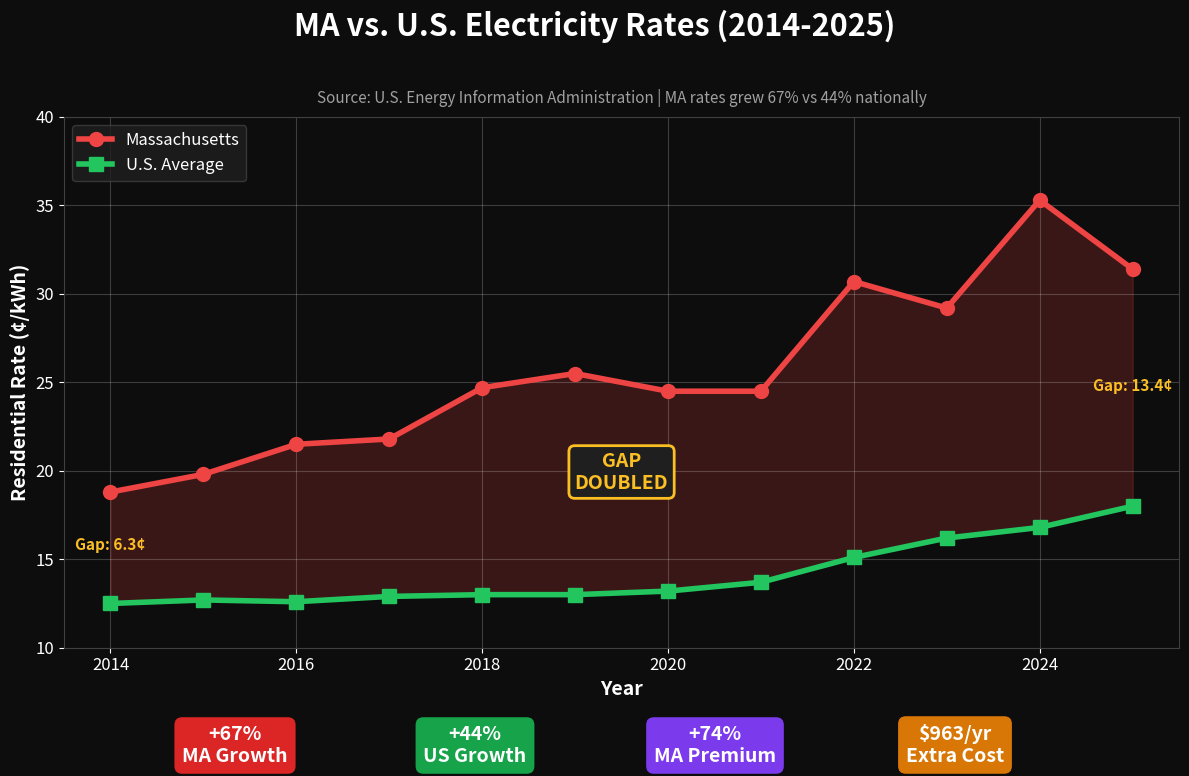

Python code for this plot: (Note: this script raises an exception after producing the figure.)
import matplotlib.pyplot as plt
import matplotlib.patches as mpatches
import numpy as np

# Set up the figure
fig, ax = plt.subplots(figsize=(12, 8), facecolor='#0d0d0d')
ax.set_facecolor('#0d0d0d')

# Data - EIA verified
years = [2014, 2015, 2016, 2017, 2018, 2019, 2020, 2021, 2022, 2023, 2024, 2025]
ma_rates = [18.8, 19.8, 21.5, 21.8, 24.7, 25.5, 24.5, 24.5, 30.7, 29.2, 35.3, 31.4]
us_rates = [12.5, 12.7, 12.6, 12.9, 13.0, 13.0, 13.2, 13.7, 15.1, 16.2, 16.8, 18.0]

# Plot lines
ax.plot(years, ma_rates, color='#ef4444', linewidth=4, marker='o', markersize=10, label='Massachusetts', zorder=5)
ax.plot(years, us_rates, color='#22c55e', linewidth=4, marker='s', markersize=10, label='U.S. Average', zorder=5)

# Fill between to show the gap
ax.fill_between(years, us_rates, ma_rates, alpha=0.2, color='#ef4444')

# Annotations
ax.annotate('Gap: 6.3¢', xy=(2014, 15.5), fontsize=11, color='#fbbf24', fontweight='bold', ha='center')
ax.annotate('Gap: 13.4¢', xy=(2025, 24.5), fontsize=11, color='#fbbf24', fontweight='bold', ha='center')
ax.annotate('GAP\nDOUBLED', xy=(2019.5, 19), fontsize=14, color='#fbbf24', fontweight='bold', ha='center',
            bbox=dict(boxstyle='round,pad=0.3', facecolor='#1f1f1f', edgecolor='#fbbf24', linewidth=2))

# Styling
ax.set_xlim(2013.5, 2025.5)
ax.set_ylim(10, 40)
ax.set_xlabel('Year', fontsize=14, color='white', fontweight='bold')
ax.set_ylabel('Residential Rate (¢/kWh)', fontsize=14, color='white', fontweight='bold')
ax.tick_params(colors='white', labelsize=12)
ax.grid(True, alpha=0.2, color='white')

# Spines
for spine in ax.spines.values():
    spine.set_color('#404040')

# Legend
legend = ax.legend(loc='upper left', fontsize=12, facecolor='#1f1f1f', edgecolor='#404040', labelcolor='white')

# Title
fig.suptitle('MA vs. U.S. Electricity Rates (2014-2025)', fontsize=22, fontweight='bold', color='white', y=0.96)
ax.set_title('Source: U.S. Energy Information Administration | MA rates grew 67% vs 44% nationally', 
             fontsize=11, color='#a0a0a0', pad=10)

# Stats boxes at bottom
stats_y = 0.02
fig.text(0.2, stats_y, '+67%\nMA Growth', ha='center', fontsize=14, color='white', fontweight='bold',
         bbox=dict(boxstyle='round,pad=0.4', facecolor='#dc2626', edgecolor='none'))
fig.text(0.4, stats_y, '+44%\nUS Growth', ha='center', fontsize=14, color='white', fontweight='bold',
         bbox=dict(boxstyle='round,pad=0.4', facecolor='#16a34a', edgecolor='none'))
fig.text(0.6, stats_y, '+74%\nMA Premium', ha='center', fontsize=14, color='white', fontweight='bold',
         bbox=dict(boxstyle='round,pad=0.4', facecolor='#7c3aed', edgecolor='none'))
fig.text(0.8, stats_y, '$963/yr\nExtra Cost', ha='center', fontsize=14, color='white', fontweight='bold',
         bbox=dict(boxstyle='round,pad=0.4', facecolor='#d97706', edgecolor='none'))

plt.tight_layout(rect=[0, 0.08, 1, 0.94])
plt.savefig('/mnt/user-data/outputs/chart1_rates_over_time.png', dpi=150, facecolor='#0d0d0d', edgecolor='none', bbox_inches='tight')
plt.close()
print("Chart 1 saved!")
-e 

# ========== CHART 2 ==========

import matplotlib.pyplot as plt
import numpy as np

# Set up the figure
fig, ax = plt.subplots(figsize=(12, 8), facecolor='#0d0d0d')
ax.set_facecolor('#0d0d0d')

# Data
categories = ['Policy Mandates\n(Mass Save, RPS, RGGI, Solar)', 'Utility Costs', 'Inflation']
growth = [293, 48, 32]
colors = ['#ef4444', '#3b82f6', '#6b7280']

# Horizontal bar chart
bars = ax.barh(categories, growth, color=colors, height=0.6, edgecolor='white', linewidth=1)

# Add value labels
for bar, val in zip(bars, growth):
    ax.text(val + 8, bar.get_y() + bar.get_height()/2, f'+{val}%', 
            va='center', ha='left', fontsize=18, fontweight='bold', color='white')

# Styling
ax.set_xlim(0, 350)
ax.set_xlabel('Growth Since 2014 (%)', fontsize=14, color='white', fontweight='bold')
ax.tick_params(colors='white', labelsize=13)
ax.invert_yaxis()

for spine in ax.spines.values():
    spine.set_color('#404040')

ax.axvline(x=32, color='#fbbf24', linestyle='--', linewidth=2, alpha=0.7, label='Inflation baseline')

# Title
fig.suptitle('THE GASLIGHTING: What They Say vs Reality', fontsize=22, fontweight='bold', color='white', y=0.96)
ax.set_title('Policy grew 9x FASTER than inflation — but they blame utilities!', 
             fontsize=13, color='#fbbf24', pad=15, fontweight='bold')

# Quote box
quote_text = '"Mass Save is a much smaller percentage of the bill\ncompared to what is being driven by Eversource and National Grid"'
fig.text(0.5, 0.02, quote_text, ha='center', fontsize=11, color='#fbbf24', style='italic',
         bbox=dict(boxstyle='round,pad=0.5', facecolor='#1f1f1f', edgecolor='#fbbf24', linewidth=2))
fig.text(0.5, -0.04, '— Rep. Erika Uyterhoeven (D-Somerville)', ha='center', fontsize=10, color='#a0a0a0')

# Reality boxes
fig.text(0.18, 0.18, 'UTILITY PROFIT\n~10% of bill\n(Regulated margin)', ha='center', fontsize=11, color='white',
         bbox=dict(boxstyle='round,pad=0.4', facecolor='#1e40af', edgecolor='#3b82f6', linewidth=2))
fig.text(0.82, 0.18, 'POLICY MANDATES\n17% of bill\n("Public Benefits")', ha='center', fontsize=11, color='white',
         bbox=dict(boxstyle='round,pad=0.4', facecolor='#991b1b', edgecolor='#ef4444', linewidth=2))

plt.tight_layout(rect=[0, 0.12, 1, 0.92])
plt.savefig('/mnt/user-data/outputs/chart2_gaslighting_growth.png', dpi=150, facecolor='#0d0d0d', edgecolor='none', bbox_inches='tight')
plt.close()
print("Chart 2 saved!")
-e 

# ========== CHART 3 ==========

import matplotlib.pyplot as plt
import numpy as np

# Set up the figure with two subplots
fig = plt.figure(figsize=(14, 8), facecolor='#0d0d0d')

# Left side - Pie chart
ax1 = fig.add_axes([0.05, 0.15, 0.45, 0.65])

# VERIFIED Eversource breakdown (Dec 2025)
labels = ['Supply\n40%', 'Distribution\n30%', 'Public Benefits\n17%', 'Transmission\n13%']
sizes = [40, 30, 17, 13]
colors = ['#3b82f6', '#22c55e', '#ef4444', '#8b5cf6']
explode = (0, 0, 0.08, 0)  # Explode the Public Benefits slice

wedges, texts = ax1.pie(sizes, explode=explode, colors=colors, startangle=90,
                         wedgeprops=dict(width=0.6, edgecolor='white', linewidth=2))

# Add percentage labels manually for better control
for i, (wedge, label, size) in enumerate(zip(wedges, labels, sizes)):
    ang = (wedge.theta2 - wedge.theta1)/2. + wedge.theta1
    x = np.cos(np.deg2rad(ang))
    y = np.sin(np.deg2rad(ang))
    
    # Position for label
    label_x = 0.7 * x
    label_y = 0.7 * y
    
    ax1.annotate(label, xy=(label_x, label_y), ha='center', va='center',
                fontsize=11, fontweight='bold', color='white')

ax1.set_title('Official Eversource\nBill Breakdown', fontsize=16, fontweight='bold', color='white', pad=10)

# Right side - Real bills bar chart
ax2 = fig.add_axes([0.55, 0.15, 0.4, 0.65])
ax2.set_facecolor('#0d0d0d')

# Real bill data with 17% policy charges
bills = ['$427 Bill\n(Easthampton 2BR)', '$709 Bill\n(Billerica home)', '$853 Bill\n(Stoughton w/ solar!)']
policy_charges = [73, 121, 145]
total_bills = [427, 709, 853]

y_pos = np.arange(len(bills))

# Stacked bars - policy vs rest
rest = [t - p for t, p in zip(total_bills, policy_charges)]
bars1 = ax2.barh(y_pos, rest, color='#404040', height=0.5, label='Other charges')
bars2 = ax2.barh(y_pos, policy_charges, left=rest, color='#ef4444', height=0.5, label='Policy (17%)')

# Add labels
for i, (r, p, t) in enumerate(zip(rest, policy_charges, total_bills)):
    ax2.text(t + 20, i, f'${p}/mo\nto policy!', va='center', ha='left', 
             fontsize=12, fontweight='bold', color='#ef4444')

ax2.set_yticks(y_pos)
ax2.set_yticklabels(bills, fontsize=11, color='white')
ax2.set_xlabel('Monthly Bill ($)', fontsize=12, color='white', fontweight='bold')
ax2.set_xlim(0, 1000)
ax2.tick_params(colors='white', labelsize=10)
ax2.invert_yaxis()

for spine in ax2.spines.values():
    spine.set_color('#404040')

ax2.legend(loc='lower right', fontsize=10, facecolor='#1f1f1f', edgecolor='#404040', labelcolor='white')
ax2.set_title('Real MA Bills → Policy Charges', fontsize=16, fontweight='bold', color='white', pad=10)

# Main title
fig.suptitle('Where Your Electric Bill ACTUALLY Goes', fontsize=24, fontweight='bold', color='white', y=0.97)

# Subtitle
fig.text(0.5, 0.91, '17% labeled "Public Benefits" = Policy Mandates you pay every month', 
         ha='center', fontsize=13, color='#fbbf24', fontweight='bold')

# Source
fig.text(0.5, 0.03, 'Source: Eversource Official Breakdown (Dec 2025, Western Mass News) • Real bills from WCVB, WBUR, Boston Globe',
         ha='center', fontsize=10, color='#808080')

# Bottom callout
fig.text(0.5, 0.08, 'They call it "Public Benefits" — but you didn\'t vote for $145/month in policy charges!',
         ha='center', fontsize=13, color='white', fontweight='bold',
         bbox=dict(boxstyle='round,pad=0.5', facecolor='#991b1b', edgecolor='#ef4444', linewidth=2))

plt.savefig('/mnt/user-data/outputs/chart3_bill_breakdown.png', dpi=150, facecolor='#0d0d0d', edgecolor='none', bbox_inches='tight')
plt.close()
print("Chart 3 saved!")
-e 

# ========== CHART 4 ==========

import matplotlib.pyplot as plt
import numpy as np

# Set up the figure
fig, ax = plt.subplots(figsize=(12, 9), facecolor='#0d0d0d')
ax.set_facecolor('#0d0d0d')

# Data - EIA October 2025 - Focus on expensive states and US avg
states = ['Hawaii', 'California', 'MASSACHUSETTS', 'Rhode Island', 'Maine', 'Connecticut', 'New Hampshire', 'New York', 'Vermont', 'U.S. AVERAGE']
rates = [39.74, 33.60, 31.37, 31.16, 29.42, 27.72, 27.27, 26.95, 24.78, 17.98]

# Colors - MA red, US green, New England orange, others gray
colors = []
for state in states:
    if state == 'MASSACHUSETTS':
        colors.append('#ef4444')
    elif state == 'U.S. AVERAGE':
        colors.append('#22c55e')
    elif state in ['Rhode Island', 'Maine', 'Connecticut', 'New Hampshire', 'Vermont']:
        colors.append('#f97316')  # Orange for other New England
    else:
        colors.append('#6b7280')

y_pos = np.arange(len(states))

# Horizontal bars
bars = ax.barh(y_pos, rates, color=colors, height=0.7, edgecolor='white', linewidth=0.5)

# Add value labels - positioned to avoid overlap
for i, (bar, val, state) in enumerate(zip(bars, rates, states)):
    fontweight = 'bold' if state in ['MASSACHUSETTS', 'U.S. AVERAGE'] else 'normal'
    ax.text(val + 0.8, bar.get_y() + bar.get_height()/2, f'{val}¢', 
            va='center', ha='left', fontsize=12, fontweight=fontweight, color='white')

# Reference line for US average
ax.axvline(x=17.98, color='#22c55e', linestyle='--', linewidth=2, alpha=0.8)

# Styling
ax.set_xlim(0, 50)
ax.set_xlabel('Residential Electricity Rate (¢/kWh)', fontsize=14, color='white', fontweight='bold')
ax.set_yticks(y_pos)
ax.set_yticklabels(states, fontsize=13, color='white')
ax.tick_params(colors='white', labelsize=12)
ax.invert_yaxis()

for spine in ax.spines.values():
    spine.set_color('#404040')

# Highlight MA row
ax.axhspan(1.5, 2.5, alpha=0.15, color='#ef4444')

# Title
fig.suptitle('Massachusetts: 3rd Most Expensive Electricity in America', fontsize=22, fontweight='bold', color='white', y=0.96)
ax.set_title('Source: U.S. Energy Information Administration (October 2025)', 
             fontsize=11, color='#a0a0a0', pad=15)

# Single callout box - MA premium
fig.text(0.85, 0.55, 'MA pays\n+74%\nabove\nUS avg', ha='center', fontsize=16, color='white', fontweight='bold',
         bbox=dict(boxstyle='round,pad=0.6', facecolor='#dc2626', edgecolor='white', linewidth=2))

# Legend
from matplotlib.patches import Patch
legend_elements = [
    Patch(facecolor='#ef4444', edgecolor='white', label='Massachusetts'),
    Patch(facecolor='#f97316', edgecolor='white', label='Other New England'),
    Patch(facecolor='#22c55e', edgecolor='white', label='U.S. Average'),
]
ax.legend(handles=legend_elements, loc='lower right', fontsize=11, 
          facecolor='#1f1f1f', edgecolor='#404040', labelcolor='white')

# Bottom note
fig.text(0.5, 0.03, '6 of the 10 most expensive states are in New England — all with similar "green" policies',
         ha='center', fontsize=13, color='#fbbf24', fontweight='bold')

plt.tight_layout(rect=[0, 0.07, 0.92, 0.94])
plt.savefig('/mnt/user-data/outputs/chart4_state_comparison.png', dpi=150, facecolor='#0d0d0d', edgecolor='none', bbox_inches='tight')
plt.close()
print("Chart 4 saved!")
